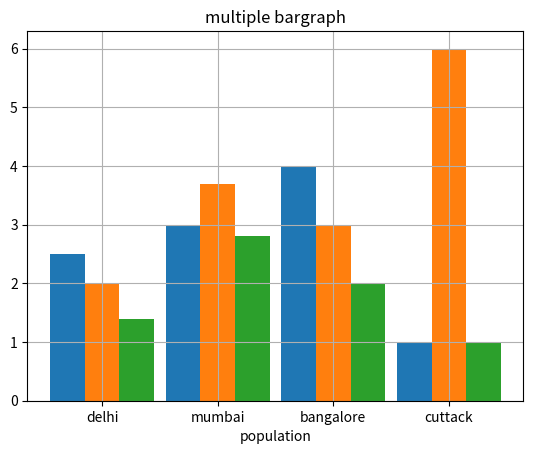

This chart was generated by the following Python code:
import matplotlib.pyplot as plt
import numpy as np

cities=['delhi','mumbai','bangalore','cuttack']
population1=[2.5,3,4,1]
population2=[2,3.7,3,6]
population3=[1.4,2.8,2,1]
x=np.arange(len(cities))
plt.bar(x-0.3,population1,width=0.3)
plt.bar(cities,population2,width=0.3)
plt.bar(x+0.3,population3,width=0.3)
plt.xlabel('cities')
plt.xlabel('population')
plt.title('multiple bargraph')
plt.grid()
plt.show()
